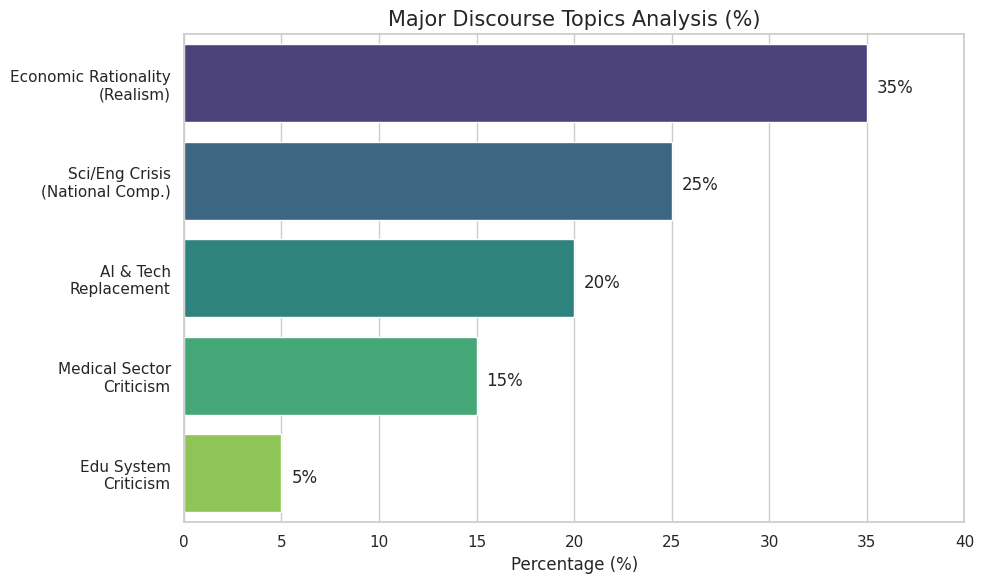
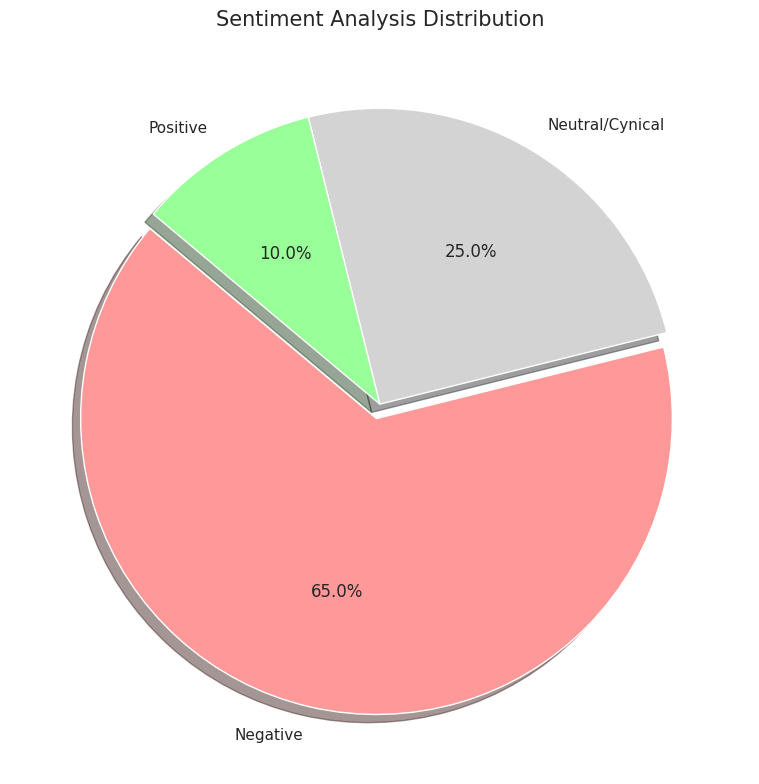
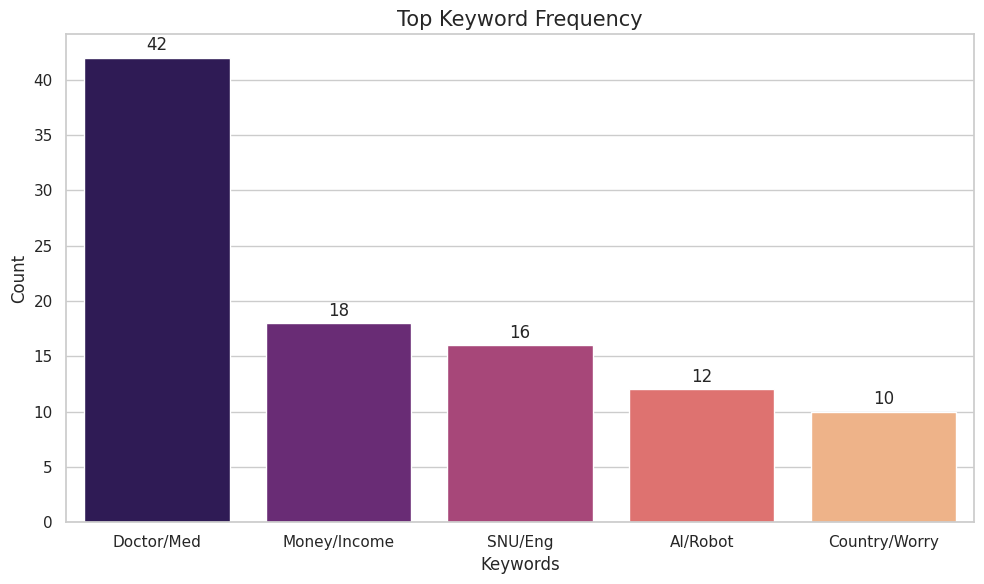

The script that saved these images, in order:
# 1. 주요 담론 주제 분석 (가로 막대 그래프)

import matplotlib.pyplot as plt
import seaborn as sns
import pandas as pd

# 스타일 설정
sns.set(style="whitegrid")

# 데이터 정의
topic_data = {
    'Topic': ['Economic Rationality\n(Realism)', 'Sci/Eng Crisis\n(National Comp.)', 'AI & Tech\nReplacement', 'Medical Sector\nCriticism', 'Edu System\nCriticism'],
    'Percentage': [35, 25, 20, 15, 5]
}
df_topics = pd.DataFrame(topic_data)

# 그래프 그리기
plt.figure(figsize=(10, 6))
barplot = sns.barplot(x='Percentage', y='Topic', hue='Topic', data=df_topics, palette='viridis', legend=False)

plt.title('Major Discourse Topics Analysis (%)', fontsize=15)
plt.xlabel('Percentage (%)')
plt.ylabel('')
plt.xlim(0, 40)

# 수치 텍스트 추가
for p in barplot.patches:
    width = p.get_width()
    plt.text(width + 0.5, p.get_y() + p.get_height()/2. + 0.1, '{:1.0f}%'.format(width), ha="left")

plt.tight_layout()
plt.show()

# 2. 감성 분석 (파이 차트)

import matplotlib.pyplot as plt
import seaborn as sns

# 스타일 설정
sns.set(style="whitegrid")

# 데이터 정의
sentiment_labels = ['Negative', 'Neutral/Cynical', 'Positive']
sentiment_sizes = [65, 25, 10]
# 색상 정의 (빨강, 회색, 초록 계열)
sentiment_colors = ['#ff9999', '#d3d3d3', '#99ff99']

# 그래프 그리기
plt.figure(figsize=(8, 8))
plt.pie(sentiment_sizes, labels=sentiment_labels, colors=sentiment_colors, 
        autopct='%1.1f%%', startangle=140, explode=(0.05, 0, 0), shadow=True)

plt.title('Sentiment Analysis Distribution', fontsize=15)
plt.tight_layout()
plt.show()

# 3. 상위 키워드 빈도 (세로 막대 그래프)

import matplotlib.pyplot as plt
import seaborn as sns
import pandas as pd

# 스타일 설정
sns.set(style="whitegrid")

# 데이터 정의
keyword_data = {
    'Keyword': ['Doctor/Med', 'Money/Income', 'SNU/Eng', 'AI/Robot', 'Country/Worry'],
    'Frequency': [42, 18, 16, 12, 10]
}
df_keywords = pd.DataFrame(keyword_data)

# 그래프 그리기
plt.figure(figsize=(10, 6))
# 수정: hue를 x와 동일하게 설정하고 legend=False 추가
barplot_k = sns.barplot(x='Keyword', y='Frequency', hue='Keyword', data=df_keywords, palette='magma', legend=False)

plt.title('Top Keyword Frequency', fontsize=15)
plt.ylabel('Count')
plt.xlabel('Keywords')

# 수치 텍스트 추가
for p in barplot_k.patches:
    barplot_k.annotate(format(p.get_height(), '.0f'), 
                   (p.get_x() + p.get_width() / 2., p.get_height()), 
                   ha = 'center', va = 'center', 
                   xytext = (0, 9), 
                   textcoords = 'offset points')

plt.tight_layout()
plt.show()
